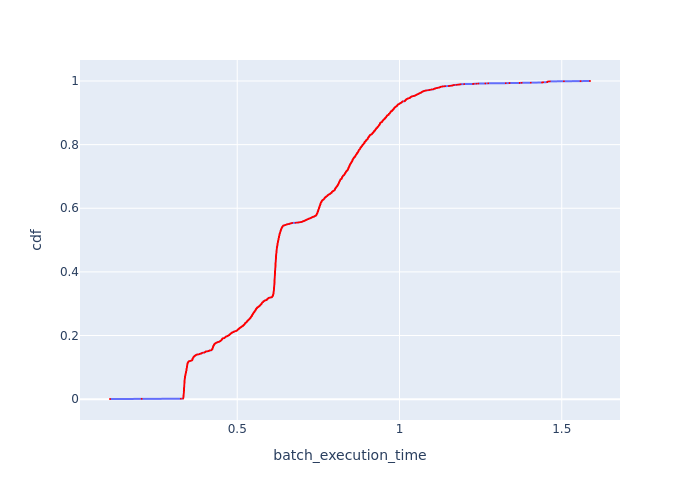

Data behind this chart, as committed beside it:
Batch Id, batch_execution_time, cdf
5, 0.1079, 0.0004045
1652, 0.2055, 0.0008091
830, 0.3259, 0.001214
2353, 0.3332, 0.001618
2386, 0.3332, 0.002023
2410, 0.3335, 0.002427
2422, 0.3336, 0.002832
1982, 0.3336, 0.003236
2407, 0.3336, 0.003641
2416, 0.3337, 0.004045
2350, 0.3338, 0.00445
2419, 0.3339, 0.004854
2368, 0.3339, 0.005259
2349, 0.334, 0.005663
2389, 0.334, 0.006068
2347, 0.334, 0.006472
2377, 0.3341, 0.006877
2404, 0.3341, 0.007282
2401, 0.3341, 0.007686
2374, 0.3341, 0.008091
1973, 0.3341, 0.008495
1969, 0.3343, 0.0089
2392, 0.3343, 0.009304
2395, 0.3344, 0.009709
2438, 0.3346, 0.01011
1979, 0.3347, 0.01052
1981, 0.3347, 0.01092
2365, 0.3347, 0.01133
2432, 0.3348, 0.01173
2371, 0.3349, 0.01214
1966, 0.3349, 0.01254
2431, 0.3349, 0.01294
2423, 0.3349, 0.01335
1957, 0.335, 0.01375
2352, 0.335, 0.01416
1954, 0.3351, 0.01456
2348, 0.3351, 0.01497
2418, 0.3351, 0.01537
2425, 0.3351, 0.01578
2362, 0.3351, 0.01618
2413, 0.3351, 0.01659
1971, 0.3351, 0.01699
2380, 0.3352, 0.01739
2409, 0.3352, 0.0178
2400, 0.3353, 0.0182
2394, 0.3353, 0.01861
2381, 0.3354, 0.01901
2351, 0.3354, 0.01942
2403, 0.3354, 0.01982
2398, 0.3354, 0.02023
2376, 0.3354, 0.02063
2430, 0.3355, 0.02104
2030, 0.3355, 0.02144
1985, 0.3355, 0.02184
2378, 0.3355, 0.02225
1987, 0.3356, 0.02265
2417, 0.3356, 0.02306
2384, 0.3356, 0.02346
1963, 0.3356, 0.02387
2373, 0.3356, 0.02427
... 2,412 more rows
